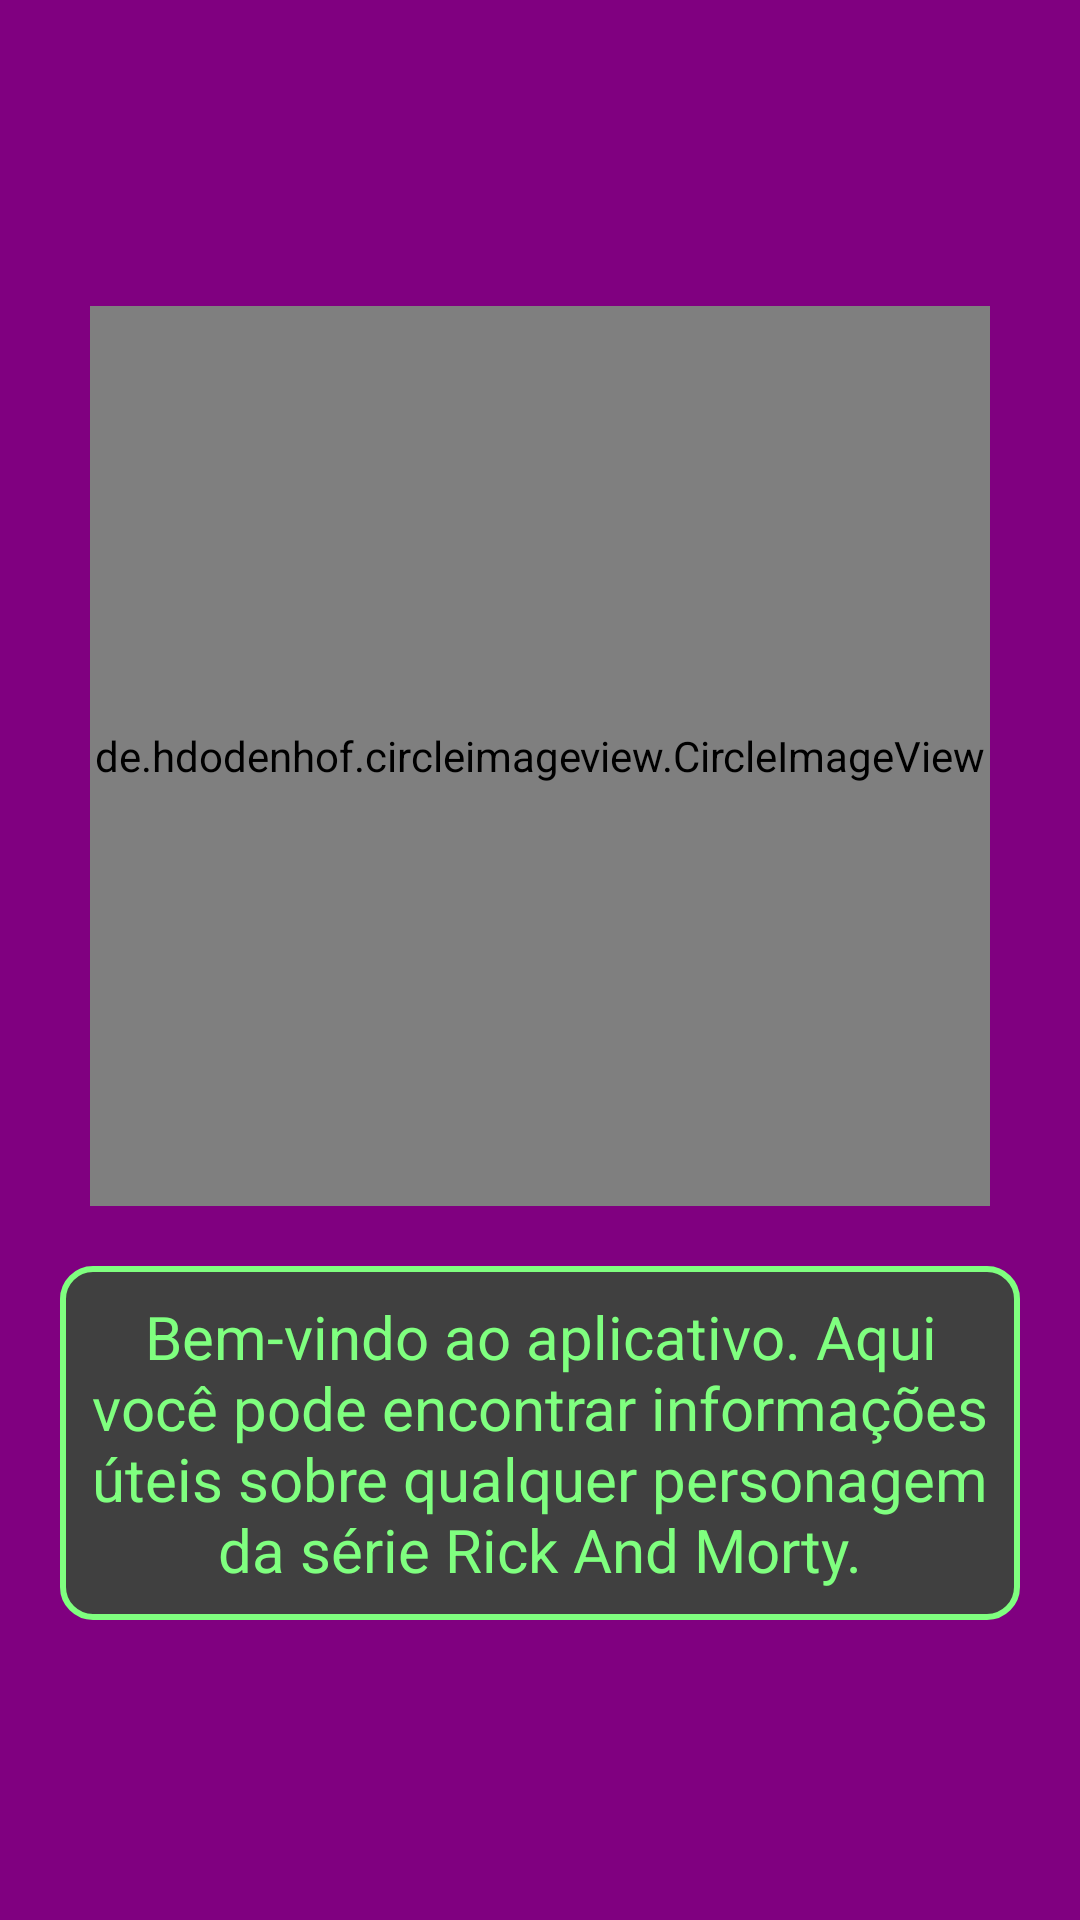

This screen was rendered from an Android layout file. Write that file and the resources it references.
<!-- AndroidManifest.xml: application theme Theme.RickAndMortyAPI -->
<!-- res/layout/fragment_home.xml -->
<?xml version="1.0" encoding="utf-8"?>
<androidx.constraintlayout.widget.ConstraintLayout
    xmlns:android="http://schemas.android.com/apk/res/android"
    xmlns:tools="http://schemas.android.com/tools"
    android:layout_width="match_parent"
    android:layout_height="match_parent"
    xmlns:app="http://schemas.android.com/apk/res-auto"
    tools:context=".ui.home.HomeFragment"
    android:background="@color/purple_dark">

    <de.hdodenhof.circleimageview.CircleImageView
        android:id="@+id/circle_home_image"
        app:layout_constraintBottom_toBottomOf="parent"
        app:layout_constraintStart_toStartOf="parent"
        app:layout_constraintEnd_toEndOf="parent"
        app:layout_constraintTop_toTopOf="parent"
        app:layout_constraintVertical_bias="0.3"
        app:civ_border_width="2dp"
        app:civ_border_color="@color/green_light"
        android:layout_width="300dp"
        android:layout_height="300dp"
        android:src="@drawable/rickandmorty" />

    <LinearLayout
        android:layout_marginTop="20dp"
        app:layout_constraintTop_toBottomOf="@+id/circle_home_image"
        app:layout_constraintStart_toStartOf="parent"
        app:layout_constraintEnd_toEndOf="parent"
        android:layout_width="wrap_content"
        android:layout_height="wrap_content"
        android:orientation="vertical">

        <TextView
            android:padding="10dp"
            android:textSize="20sp"
            android:textColor="@color/green_light"
            android:layout_marginHorizontal="20dp"
            android:background="@drawable/stroke_imageview"
            android:textAlignment="center"
            android:text="@string/welcome"
            android:layout_width="wrap_content"
            android:layout_height="wrap_content" />
    </LinearLayout>
</androidx.constraintlayout.widget.ConstraintLayout>
<!-- resources referenced by this layout -->
<resources>
  <color name="green_light">#7fff7f</color>
  <color name="purple_dark">#800080</color>
  <!-- drawable stroke_imageview (drawable) -->
  <?xml version="1.0" encoding="utf-8"?>
  <shape
      xmlns:android="http://schemas.android.com/apk/res/android">
  
      <solid android:color="@color/gray" />
      <corners android:radius="10dp" />
      <stroke android:color="@color/green_light" android:width="2dp"/>
  
  
  </shape>
  <string name="welcome">Bem-vindo ao aplicativo. Aqui você pode encontrar informações úteis sobre qualquer personagem da série Rick And Morty.</string>
  <style name="Theme.RickAndMortyAPI" parent="Theme.MaterialComponents.Light.NoActionBar">
          
          <item name="colorPrimary">@color/purple_light</item>
          <item name="colorPrimaryVariant">@color/purple_dark</item>
          <item name="colorOnPrimary">@color/gray</item>
          
          <item name="colorSecondary">@color/green_light</item>
          <item name="colorSecondaryVariant">@color/blue_dark</item>
          <item name="colorOnSecondary">@color/black</item>
          
          <item name="android:statusBarColor" tools:targetApi="l">?attr/colorPrimary</item>
          
      </style>
  <color name="gray">#404040</color>
  <color name="purple_light">#a000a0</color>
  <color name="blue_dark">#031CC5</color>
  <color name="black">#FF000000</color>
</resources>
